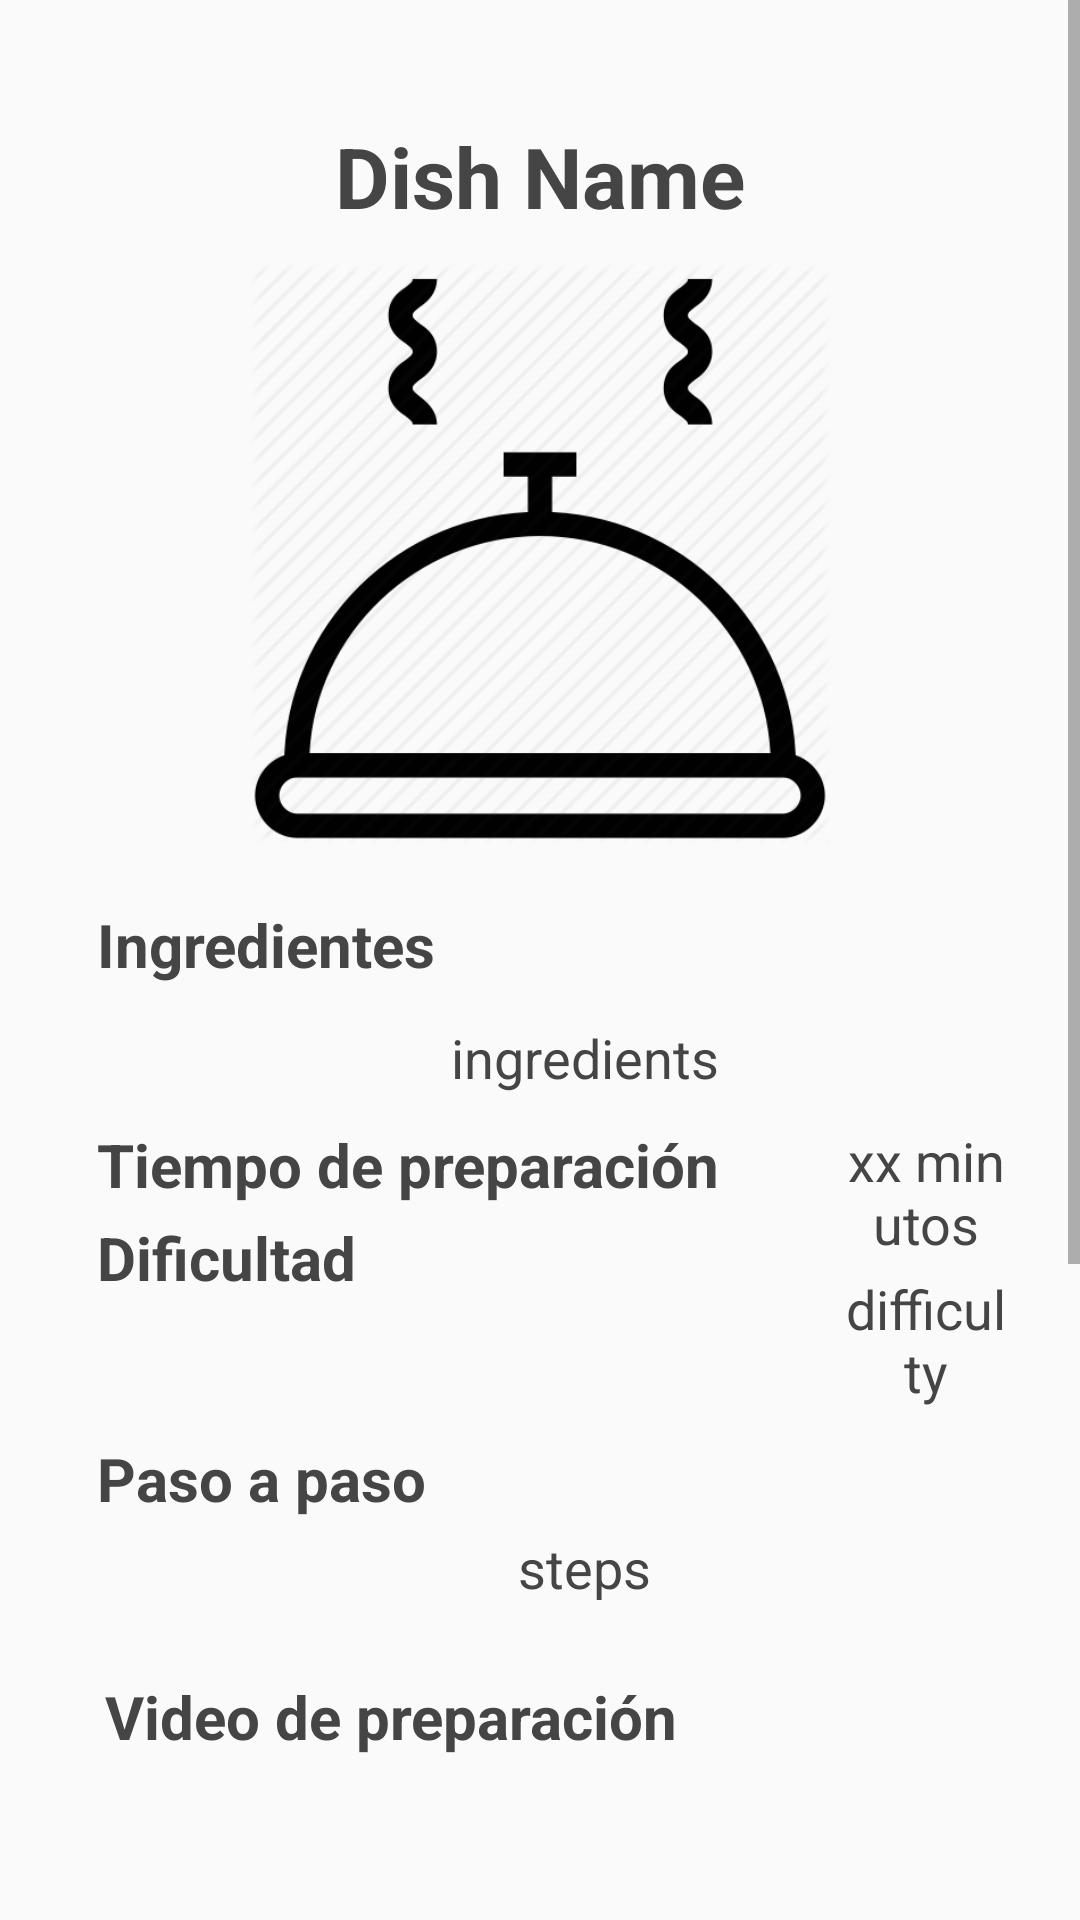

Produce the Android XML layout that renders to this screen, including the resource entries it uses.
<!-- AndroidManifest.xml: activity theme OwrTheme -->
<!-- res/layout/activity_dish_detail.xml -->
<?xml version="1.0" encoding="utf-8"?>
<android.support.constraint.ConstraintLayout xmlns:android="http://schemas.android.com/apk/res/android"
    xmlns:app="http://schemas.android.com/apk/res-auto"
    xmlns:tools="http://schemas.android.com/tools"
    android:layout_width="match_parent"
    android:layout_height="match_parent"
    tools:context=".DishDetailActivity">


    <ScrollView
        android:layout_width="match_parent"
        android:layout_height="match_parent">

        <LinearLayout
            android:layout_width="match_parent"
            android:layout_height="match_parent"
            android:gravity="center"
            android:orientation="vertical">
            <TextView
                style="@style/TitleTextStyle"
                android:id="@+id/dishNameTextView"
                android:layout_width="match_parent"
                android:layout_height="wrap_content"
                android:text="Dish Name"
                android:gravity="center"
                android:layout_marginLeft="10dp"
                android:layout_marginRight="10dp"
                android:layout_marginTop="40dp"
                android:layout_marginBottom="10dp"/>

            <ImageView
                android:id="@+id/dishImage"
                android:layout_width="194dp"
                android:layout_height="194dp"
                app:srcCompat="@drawable/dishdefault"
                android:contentDescription="@string/dish_text"/>

            <LinearLayout
                android:layout_width="match_parent"
                android:layout_height="wrap_content"
                android:orientation="vertical"
                android:layout_marginLeft="25dp"
                android:layout_marginRight="10dp"
                android:layout_marginTop="10dp"
                android:layout_marginBottom="2dp">
                <TextView
                    style="@style/NormalTextStyle"
                    android:id="@+id/TextView11"
                    android:layout_width="match_parent"
                    android:layout_height="wrap_content"
                    android:text="@string/ingredients_text"
                    android:layout_marginLeft="0dp"
                    android:layout_marginRight="10dp"
                    android:layout_marginTop="10dp"
                    android:layout_marginBottom="2dp"
                    android:gravity="left"/>
                <TextView
                    style="@style/SimpleTextStyle"
                    android:id="@+id/ingredientsTextView"
                    android:layout_width="match_parent"
                    android:layout_height="wrap_content"
                    android:text="ingredients"
                    android:layout_marginLeft="10dp"
                    android:layout_marginRight="10dp"
                    android:layout_marginTop="10dp"
                    android:layout_marginBottom="2dp"/>
        </LinearLayout>

        <LinearLayout
            android:layout_width="wrap_content"
            android:layout_height="wrap_content"
            android:orientation="horizontal"
            android:layout_marginLeft="25dp"
            android:layout_marginRight="10dp"
            android:layout_marginTop="2dp"
            android:layout_marginBottom="2dp"
            android:gravity="left">
            <LinearLayout
                android:layout_width="wrap_content"
                android:layout_height="wrap_content"
                android:orientation="vertical"
                android:layout_marginLeft="0dp"
                android:layout_marginRight="10dp"
                android:layout_marginTop="2dp"
                android:layout_marginBottom="2dp">
                <TextView
                    style="@style/NormalTextStyle"
                    android:id="@+id/TextView12"
                    android:layout_width="match_parent"
                    android:layout_height="wrap_content"
                    android:text="@string/time_text"
                    android:layout_marginLeft="0dp"
                    android:layout_marginRight="10dp"
                    android:layout_marginTop="2dp"
                    android:layout_marginBottom="2dp"
                    android:gravity="left"/>
                <TextView
                    style="@style/NormalTextStyle"
                    android:id="@+id/TextView13"
                    android:layout_width="match_parent"
                    android:layout_height="wrap_content"
                    android:text="@string/difficulty_text"
                    android:layout_marginLeft="0dp"
                    android:layout_marginRight="10dp"
                    android:layout_marginTop="2dp"
                    android:layout_marginBottom="2dp"
                    android:gravity="left"/>

            </LinearLayout>

            <LinearLayout
                android:layout_width="wrap_content"
                android:layout_height="wrap_content"
                android:orientation="vertical"
                android:layout_marginLeft="10dp"
                android:layout_marginRight="10dp"
                android:layout_marginTop="2dp"
                android:layout_marginBottom="2dp">

                <TextView
                    style="@style/SimpleTextStyle"
                    android:id="@+id/timeTextView"
                    android:layout_width="match_parent"
                    android:layout_height="wrap_content"
                    android:text="xx minutos"
                    android:layout_marginLeft="10dp"
                    android:layout_marginRight="10dp"
                    android:layout_marginTop="2dp"
                    android:layout_marginBottom="2dp"/>
                <TextView
                    style="@style/SimpleTextStyle"
                    android:id="@+id/dificultTextView"
                    android:layout_width="match_parent"
                    android:layout_height="wrap_content"
                    android:text="difficulty"
                    android:layout_marginLeft="10dp"
                    android:layout_marginRight="10dp"
                    android:layout_marginTop="2dp"
                    android:layout_marginBottom="2dp"/>
            </LinearLayout>

        </LinearLayout>

            <LinearLayout
                android:layout_width="match_parent"
                android:layout_height="wrap_content"
                android:orientation="vertical"
                android:layout_marginLeft="25dp"
                android:layout_marginRight="10dp"
                android:layout_marginTop="2dp"
                android:layout_marginBottom="2dp">
                <TextView
                    style="@style/NormalTextStyle"
                    android:id="@+id/TextView14"
                    android:layout_width="match_parent"
                    android:layout_height="wrap_content"
                    android:text="@string/step_text"
                    android:layout_marginLeft="0dp"
                    android:layout_marginRight="10dp"
                    android:layout_marginTop="2dp"
                    android:layout_marginBottom="2dp"
                    android:gravity="left"/>
                <TextView
                    style="@style/SimpleTextStyle"
                    android:id="@+id/stepsTextView"
                    android:layout_width="match_parent"
                    android:layout_height="wrap_content"
                    android:text="steps"
                    android:layout_marginLeft="10dp"
                    android:layout_marginRight="10dp"
                    android:layout_marginTop="2dp"
                    android:layout_marginBottom="2dp"/>
            </LinearLayout>

            <LinearLayout
                android:layout_width="match_parent"
                android:layout_height="wrap_content"
                android:orientation="vertical"
                android:layout_marginLeft="10dp"
                android:layout_marginRight="10dp"
                android:layout_marginTop="10dp"
                android:layout_marginBottom="2dp">
                <TextView
                    style="@style/NormalTextStyle"
                    android:id="@+id/TextView15"
                    android:layout_width="match_parent"
                    android:layout_height="wrap_content"
                    android:text="@string/video_text"
                    android:layout_marginLeft="25dp"
                    android:layout_marginRight="10dp"
                    android:layout_marginTop="10dp"
                    android:layout_marginBottom="2dp"
                    android:gravity="left"/>
                <ImageView
                    android:id="@+id/dishVideo"
                    android:layout_width="194dp"
                    android:layout_height="180dp"
                    app:srcCompat="@drawable/video"
                    android:layout_gravity="center"/>
            </LinearLayout>

            <LinearLayout
                android:layout_width="wrap_content"
                android:layout_height="wrap_content"
                android:orientation="horizontal"
                android:layout_marginLeft="25dp"
                android:layout_marginRight="10dp"
                android:layout_marginTop="2dp"
                android:layout_marginBottom="2dp">
                <TextView
                    style="@style/NormalTextStyle"
                    android:id="@+id/TextView16"
                    android:layout_width="match_parent"
                    android:layout_height="wrap_content"
                    android:text="@string/aprox_price_text"
                    android:layout_marginLeft="0dp"
                    android:layout_marginRight="10dp"
                    android:layout_marginTop="2dp"
                    android:layout_marginBottom="2dp"
                    android:gravity="left"/>
                <TextView
                    style="@style/SimpleTextStyle"
                    android:id="@+id/aproxValueTextView"
                    android:layout_width="match_parent"
                    android:layout_height="wrap_content"
                    android:text="$XXX.XXX.XX"
                    android:layout_marginLeft="10dp"
                    android:layout_marginRight="10dp"
                    android:layout_marginTop="2dp"
                    android:layout_marginBottom="2dp"/>
            </LinearLayout>
            <Button
                style="@style/ThirdButtonStyle"
                android:id="@+id/ingredientsConfirmButton"
                android:layout_width="match_parent"
                android:layout_height="wrap_content"
                android:text="@string/ask_ingredients_text"
                tools:layout_editor_absoluteX="148dp"
                tools:layout_editor_absoluteY="407dp"
                android:layout_marginLeft="50dp"
                android:layout_marginRight="50dp"
                android:layout_marginTop="20dp"
                android:layout_marginBottom="10dp"/>

            <TextView
                android:id="@+id/registerLinkTextView"
                style="@style/LinkStyle"
                android:layout_width="match_parent"
                android:layout_height="wrap_content"
                android:text="@string/view_comments_text"
                android:layout_marginTop="10dp"
                android:layout_marginBottom="50dp"
                android:textStyle="bold" />



        </LinearLayout>



    </ScrollView>


</android.support.constraint.ConstraintLayout>
<!-- resources referenced by this layout -->
<resources>
  <!-- drawable dishdefault: png bitmap (drawable, 20872 bytes) -->
  <string name="aprox_price_text">Precio Aproximado</string>
  <string name="ask_ingredients_text">Pedir Ingredientes</string>
  <string name="difficulty_text">Dificultad</string>
  <string name="dish_text">Plato</string>
  <string name="ingredients_text">Ingredientes</string>
  <string name="step_text">Paso a paso</string>
  <string name="time_text">Tiempo de preparación</string>
  <string name="video_text">Video de preparación</string>
  <string name="view_comments_text">Ver Comentarios</string>
  <style name="LinkStyle" parent="Base.TextAppearance.AppCompat">
          <item name="android:textColor">#1261ff</item>
          <item name="android:gravity">center</item>
          <item name="android:textStyle">bold</item>
          <item name="android:textSize">22dp</item>
      </style>
  <style name="NormalTextStyle" parent="Base.TextAppearance.AppCompat">
          <item name="android:textColor">#454545</item>
          <item name="android:gravity">center</item>
          <item name="android:textStyle">bold</item>
          <item name="android:textSize">20dp</item>
      </style>
  <style name="SimpleTextStyle" parent="Base.TextAppearance.AppCompat">
          <item name="android:textColor">#454545</item>
          <item name="android:gravity">center</item>
          <item name="android:textSize">18dp</item>
      </style>
  <style name="ThirdButtonStyle" parent="Base.TextAppearance.AppCompat.Button">
          <item name="android:background">#08AE9E</item>
          <item name="android:gravity">center</item>
          <item name="android:textColor">#ffffff</item>
          <item name="android:textStyle">bold</item>
      </style>
  <style name="TitleTextStyle" parent="Base.TextAppearance.AppCompat">
          <item name="android:textColor">#454545</item>
          <item name="android:gravity">center</item>
          <item name="android:textStyle">bold</item>
          <item name="android:textSize">28dp</item>
      </style>
  <style name="OwrTheme" parent="AppTheme" />
  <style name="AppTheme" parent="Theme.AppCompat.Light.DarkActionBar">
          
          <item name="colorPrimary">@color/colorPrimary</item>
          <item name="colorPrimaryDark">@color/colorPrimaryDark</item>
          <item name="colorAccent">@color/colorAccent</item>
      </style>
  <color name="colorPrimary">#6acb9a</color>
  <color name="colorPrimaryDark">#08AE9E</color>
  <color name="colorAccent">#FF4081</color>
</resources>
